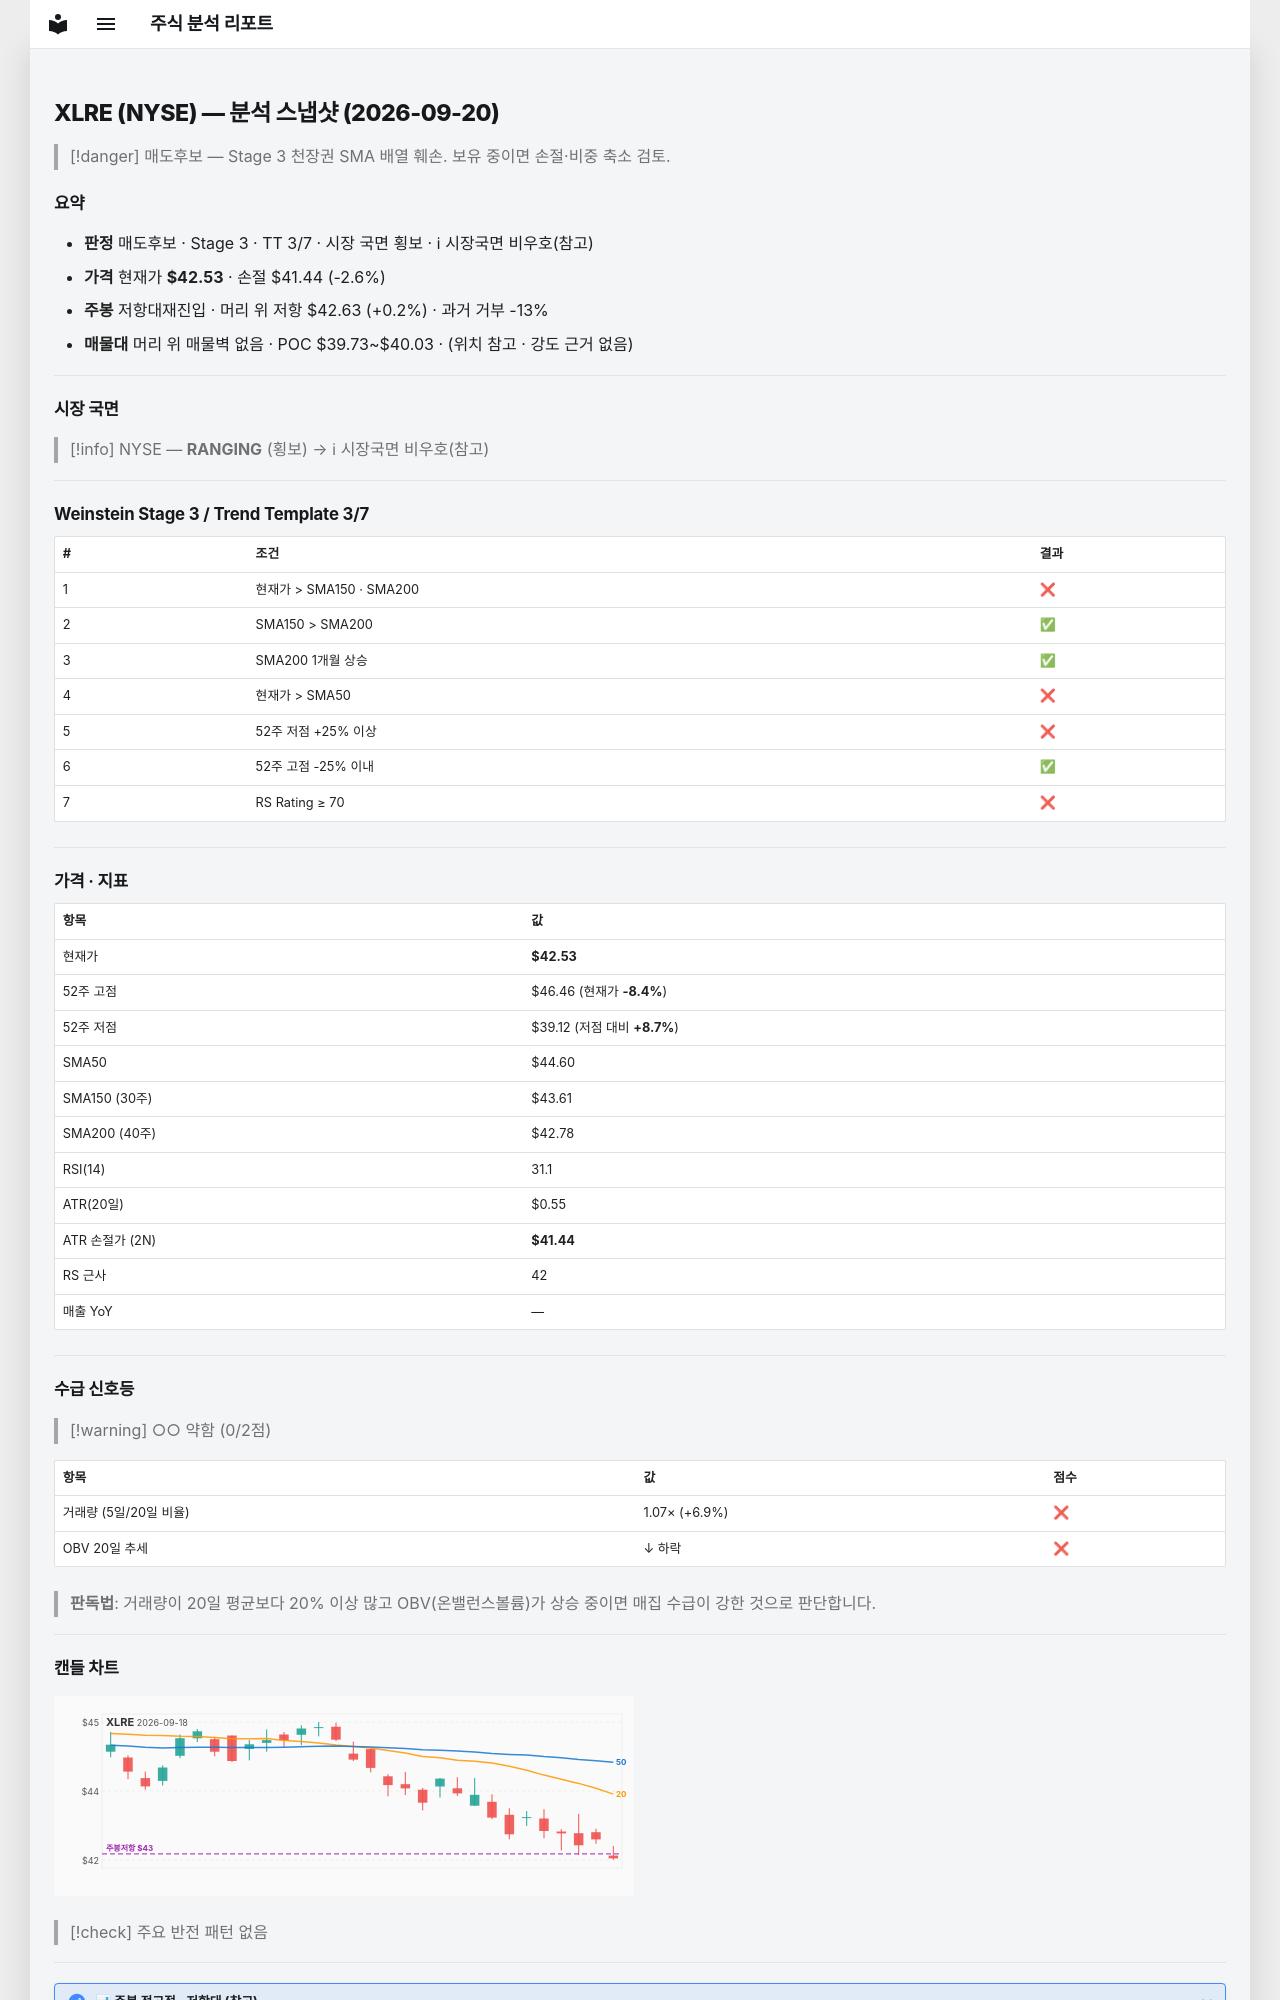

repository: soloandco/stock-reports · page: snapshots/XLRE-2026-09-20/index.html · generator: mkdocs

---
type: analysis-snapshot
title: XLRE 분석 스냅샷
ticker: XLRE
market: NYSE
created: 2026-09-20
updated: 2026-09-20
bar-date: 2026-09-18
verdict: 매도후보
real-rr: 0.09
sma50-gap-pct: -4.6
weekly-position: 저항대재진입
weekly-overhead-price: 42.63
weekly-overhead-pct: 0.2
stage: 3
trend-template-score: 3
tt-max: 7
price: 42.529998779296875
stop-price: 41.43866010965148
market-regime: RANGING
supply-demand-score: 0/2
supply-demand-label: 약함
status: tracking
tags:
  - stock-agent
  - watchlist
  - XLRE
  - analysis
related:
  - "[[analysis-template]]"
---

# XLRE (NYSE) — 분석 스냅샷 (2026-09-20)

> [!danger] 매도후보 — Stage 3 천장권
> SMA 배열 훼손. 보유 중이면 손절·비중 축소 검토.

## 요약

- **판정** 매도후보 · Stage 3 · TT 3/7 · 시장 국면 횡보 · ℹ 시장국면 비우호(참고)
- **가격** 현재가 **$42.53** · 손절 $41.44 (-2.6%)
- **주봉** 저항대재진입 · 머리 위 저항 $42.63 (+0.2%) · 과거 거부 -13%
- **매물대** 머리 위 매물벽 없음 · POC $39.73~$40.03 · (위치 참고 · 강도 근거 없음)

---

## 시장 국면

> [!info] NYSE — **RANGING** (횡보) → ℹ 시장국면 비우호(참고)

---

## Weinstein Stage 3 / Trend Template 3/7

| # | 조건 | 결과 |
|---|------|------|
| 1 | 현재가 > SMA150 · SMA200 | ❌ |
| 2 | SMA150 > SMA200 | ✅ |
| 3 | SMA200 1개월 상승 | ✅ |
| 4 | 현재가 > SMA50 | ❌ |
| 5 | 52주 저점 +25% 이상 | ❌ |
| 6 | 52주 고점 -25% 이내 | ✅ |
| 7 | RS Rating ≥ 70 | ❌ |

---

## 가격 · 지표

| 항목 | 값 |
|------|---|
| 현재가 | **$42.53** |
| 52주 고점 | $46.46 (현재가 **-8.4%**) |
| 52주 저점 | $39.12 (저점 대비 **+8.7%**) |
| SMA50 | $44.60 |
| SMA150 (30주) | $43.61 |
| SMA200 (40주) | $42.78 |
| RSI(14) | 31.1 |
| ATR(20일) | $0.55 |
| ATR 손절가 (2N) | **$41.44** |
| RS 근사 | 42 |
| 매출 YoY | — |

---
## 수급 신호등

> [!warning] ○○ 약함 (0/2점)

| 항목 | 값 | 점수 |
|------|------|------|
| 거래량 (5일/20일 비율) | 1.07× (+6.9%) | ❌ |
| OBV 20일 추세 | ↓ 하락 | ❌ |

> **판독법**: 거래량이 20일 평균보다 20% 이상 많고 OBV(온밸런스볼륨)가 상승 중이면 매집 수급이 강한 것으로 판단합니다.

---
